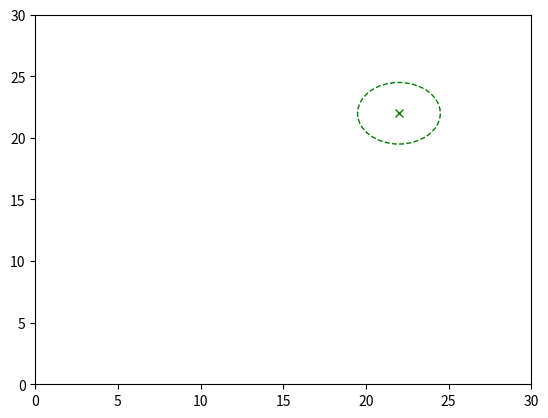

The matplotlib source for this figure:
import numpy as np
import matplotlib.pyplot as plt
from matplotlib import animation

class Herding:
    def __init__(self, num_sheeps, num_dogs, grid_size, sheep_positions, dog_states, goal_position, goal_threshold, r0, point_offset):
        self.num_sheeps = num_sheeps
        self.num_dogs = num_dogs
        self.grid_size = grid_size
        self.goal_position = goal_position
        self.goal_threshold = goal_threshold
        self.point_offset = point_offset
        
        np.random.seed(0)

        self.sheep_positions = [[] for i in range(num_sheeps)]
        for i in range(num_sheeps):
            self.sheep_positions[i] = sheep_positions[i]
        self.sheep_mean = np.mean(sheep_positions, axis=0).reshape(1, 2)
        self.sheep_mean_dot = np.zeros((1, 2))
        self.dog_states = [[] for i in range(num_dogs)]
        for j in range(num_dogs):
            self.dog_states[j] = dog_states[j].reshape(1, 2)  # x, y

       
        self.dt = 0.05
        self.r0 = r0
        self.r = r0
        self.phi = 0.0
        self.max_sheep_speed = 0.2
        self.max_dog_speed = 0.001
        self.max_dog_angular_speed = 4.5
        self.k = 10.0
        self.kd = 0.1
        self.min_dist = 1e-3
        self.max_iters = 1000
        self.actual_iters = self.max_iters


    def steps(self):
        for i in range(self.max_iters):
            s_dot = self.sheep_dynamics()

            for j in range(self.num_sheeps):
                new_sheep_pos = self.sheep_positions[j][-1] + s_dot[j] * self.dt
                self.sheep_positions[j] = np.vstack((self.sheep_positions[j], new_sheep_pos))

            self.sheep_mean = np.mean([pos[-1] for pos in self.sheep_positions], axis=0)
            self.sheep_mean_dot = np.mean(s_dot, axis=0)

            p_dot = self.controller_for_p_dot()
            ideal_heading, ideal_vel = self.get_ideal_heading_vel(p_dot)
            ideal_deltaj_star = self.ideal_delta_star(ideal_heading, ideal_vel)
            ideal_dog_position = self.get_ideal_dog_positions(ideal_deltaj_star, ideal_heading)
            r_dot = self.r_dot_controller(s_dot)
            dog_position_j_dot = self.tracking_controller(ideal_dog_position)
            self.r += r_dot * self.dt

            for j in range(self.num_dogs):
                new_dog_state = self.dog_states[j][-1] + dog_position_j_dot[j] * self.dt
                self.dog_states[j] = np.vstack((self.dog_states[j], new_dog_state))

            if np.linalg.norm(self.sheep_mean - self.goal_position) < self.goal_threshold:
                print(f"Goal reached in {i+1} iterations.")
                self.actual_iters = i + 1  
                return

        self.actual_iters = self.max_iters 


    def controller_for_p_dot(self):
        s = self.sheep_mean[-1]
        qx = np.array([np.cos(self.phi), np.sin(self.phi)])
        p = s + self.point_offset * qx
        # p_dot = self.k * p
        p_dot = - self.k * (p - self.goal_position)
        return p_dot


    def get_ideal_heading_vel(self, p_dot):
        # phi_ideal = np.arctan2(self.goal_position[1] - self.sheep_mean[1], self.goal_position[0] - self.sheep_mean[0])
        # v_ideal = np.array([p_dot[0] * np.cos(phi_ideal), p_dot[1] * np.sin(phi_ideal)])
        phi_ideal = np.arctan2(p_dot[1], p_dot[0])
        v_ideal = np.linalg.norm(p_dot) * np.array([np.cos(phi_ideal), np.sin(phi_ideal)])
        if np.linalg.norm(v_ideal) > self.max_sheep_speed:
            v_ideal = (v_ideal / np.linalg.norm(v_ideal)) * self.max_sheep_speed
        self.phi = phi_ideal
        return phi_ideal, v_ideal


    def ideal_delta_star(self, phi_ideal, v_ideal):
        m = self.num_dogs
        r = self.r
        
        # Constants A and B for the sine arguments
        denominator_term = (2 - 2 * m)
        if m < 2 or denominator_term == 0:
            # The model requires m >= 2 dogs for reduction to a unicycle
            print("Error: Herding model requires at least 2 dogs (m >= 2).")
            return 0.0
            
        A = m / denominator_term
        B = 1 / denominator_term

        # Use phi_ideal to compute the magnitude of v_ideal for the calculation
        v_ideal_magnitude = np.linalg.norm(v_ideal)

        # Define the function f(Delta) whose root we seek: f(Delta) = V_calc - V_star
        def f(delta):
            # Guard against division by zero (sin(B*Delta) -> 0)
            if np.abs(np.sin(B * delta)) < 1e-8:
                return 1e9 * np.sign(A * delta) # Return a large number

            v_calc = np.sin(A * delta) / (r**2 * np.sin(B * delta))
            return v_calc - v_ideal_magnitude

        # Define the derivative of f(Delta) for Newton's method
        def f_prime(delta):
            sin_B_delta = np.sin(B * delta)
            cos_B_delta = np.cos(B * delta)
            sin_A_delta = np.sin(A * delta)
            cos_A_delta = np.cos(A * delta)
            
            if np.abs(sin_B_delta) < 1e-8:
                return 1e9
            
            numerator = (A * cos_A_delta * sin_B_delta - B * sin_A_delta * cos_B_delta)
            denominator = r**2 * sin_B_delta**2
            return numerator / denominator

        # Newton's Method
        delta = np.pi  # Initial guess
        
        for _ in range(20):  # Maximum 20 iterations
            f_val = f(delta)
            f_prime_val = f_prime(delta)
            
            if np.abs(f_val) < 0:  # Convergence criterion
                break
                
            if np.abs(f_prime_val) < 1e-10:  # Avoid division by zero
                delta = np.pi  # Reset to initial guess
                break
                
            delta_new = delta - f_val / f_prime_val
            
            # Keep delta within bounds (0, 2pi)
            delta_new = np.clip(delta_new, 0, 2*np.pi)
            
            if np.abs(delta_new - delta) < 1e-8:  # Convergence check
                break
                
            delta = delta_new
                
        delta_star = delta
        delta_j = np.zeros(self.num_dogs)
        for j in range(self.num_dogs):
            delta_j[j] = delta_star * (2*j - m + 1) / (2 * m - 2)

        return delta_j
    

    def get_ideal_dog_positions(self, ideal_deltaj_star, ideal_heading):
        ideal_dog_positions = np.zeros((self.num_dogs, 2))
        sheep_mean = self.sheep_mean[-1]
        for j in range(self.num_dogs):
            ideal_dog_positions[j] = sheep_mean + self.r * np.array([-np.cos(ideal_heading + ideal_deltaj_star[j]), -np.sin(ideal_heading + ideal_deltaj_star[j])])
        return ideal_dog_positions


    # def sheep_dynamics(self):
    #     s_dot = np.zeros((self.num_sheeps, 2))
    #     for i in range(self.num_sheeps):
    #         vels = np.zeros(2)
    #         for j in range(self.num_dogs):
    #             diff = (self.sheep_positions[i][-1] - self.dog_states[j][-1, :2])
    #             dist = np.linalg.norm(diff)
    #             if dist < self.min_dist:
    #                 dist = self.min_dist
    #             repulsion = diff / (dist**3)
    #             vels += repulsion
    #         s_dot[i] = vels
    #     return s_dot

    def sheep_dynamics(self):
        s_dot = np.zeros((self.num_sheeps, 2))
        cohesion_strength = 0.05
        separation_strength = 0.2
        cohesion_radius = 2.5
        separation_radius = 0.6

        for i in range(self.num_sheeps):
            vels = np.zeros(2)

            for j in range(self.num_dogs):
                diff = (self.sheep_positions[i][-1] - self.dog_states[j][-1, :2])
                dist = np.linalg.norm(diff)
                if dist < self.min_dist:
                    dist = self.min_dist
                repulsion = diff / (dist**3)
                vels += repulsion

            cohesion = np.zeros(2)
            count_c = 0
            for k in range(self.num_sheeps):
                if k == i:
                    continue
                diff = self.sheep_positions[k][-1] - self.sheep_positions[i][-1]
                dist = np.linalg.norm(diff)
                if dist < cohesion_radius:
                    cohesion += diff
                    count_c += 1
            if count_c > 0:
                cohesion /= count_c
                vels += cohesion_strength * cohesion
    
            separation = np.zeros(2)
            for k in range(self.num_sheeps):
                if k == i:
                    continue
                diff = self.sheep_positions[i][-1] - self.sheep_positions[k][-1]
                dist = np.linalg.norm(diff)
                if dist < separation_radius and dist > 1e-9:
                    separation += diff / (dist**2)
            vels += separation_strength * separation

            speed = np.linalg.norm(vels)
            if speed > 1e-9:
                vels = (vels / speed) * min(speed, self.max_sheep_speed)

            s_dot[i] = vels

        return s_dot



    def r_dot_controller(self, s_dot):
        r_dot = (self.r0 - self.r)
        for i in range(self.num_sheeps):
            r1 = 2 * (self.sheep_positions[i][-1] - self.sheep_mean[-1])
            r2 = (s_dot[i] - self.sheep_mean_dot[-1])
            r_dot += np.transpose(r1) @ r2
        r_dot = r_dot / self.num_sheeps
        return r_dot



    def tracking_controller(self, ideal_dog_position):
        d_dot = np.zeros((self.num_dogs, 2))
        for j in range(self.num_dogs):
            d_dot[j] = self.kd * (ideal_dog_position[j] - self.dog_states[j][-1])
        return d_dot


    def animate(self):
        fig, ax = plt.subplots()
        ax.set_xlim(0, self.grid_size)
        ax.set_ylim(0, self.grid_size)
        sheep_plots = [ax.plot([], [], 'bo')[0] for _ in range(self.num_sheeps)]
        dog_plots = [ax.plot([], [], 'ro')[0] for _ in range(self.num_dogs)]
        goal_plot = ax.plot(self.goal_position[0], self.goal_position[1], 'gx')[0]

        circle = plt.Circle((self.goal_position[0], self.goal_position[1]), self.goal_threshold, color='g', fill=False, linestyle='--')
        ax.add_artist(circle)

        def init():
            for sheep_plot in sheep_plots:
                sheep_plot.set_data([], [])
            for dog_plot in dog_plots:
                dog_plot.set_data([], [])
            return sheep_plots + dog_plots + [goal_plot]

        def update(frame):
            for i, sheep_plot in enumerate(sheep_plots):
                sheep_plot.set_data(self.sheep_positions[i][frame, 0], self.sheep_positions[i][frame, 1])
            for j, dog_plot in enumerate(dog_plots):
                dog_plot.set_data(self.dog_states[j][frame, 0], self.dog_states[j][frame, 1])
            return sheep_plots + dog_plots + [goal_plot]
    
        ani = animation.FuncAnimation(fig, update, frames=self.actual_iters, init_func=init, blit=True, interval=50)
        plt.show()


def main():
    num_sheep = 10
    num_dogs = 4
    grid_size = 30.0

    sheep_positions = np.random.normal(loc=grid_size/2, scale=0.6, size=(num_sheep, 1, 2))
    dog_states = np.array([[2.0 + 0.3*i, 2.0] for i in range(num_dogs)])  # x, y
    goal_position = np.array([22.0, 22.0])
    goal_threshold = 2.5
    r0 = 3.0

    herding_env = Herding(num_sheep, num_dogs, grid_size, sheep_positions, dog_states, goal_position, goal_threshold, r0, point_offset=0.6)
    herding_env.steps()
    herding_env.animate()

if __name__ == "__main__":
    main()
